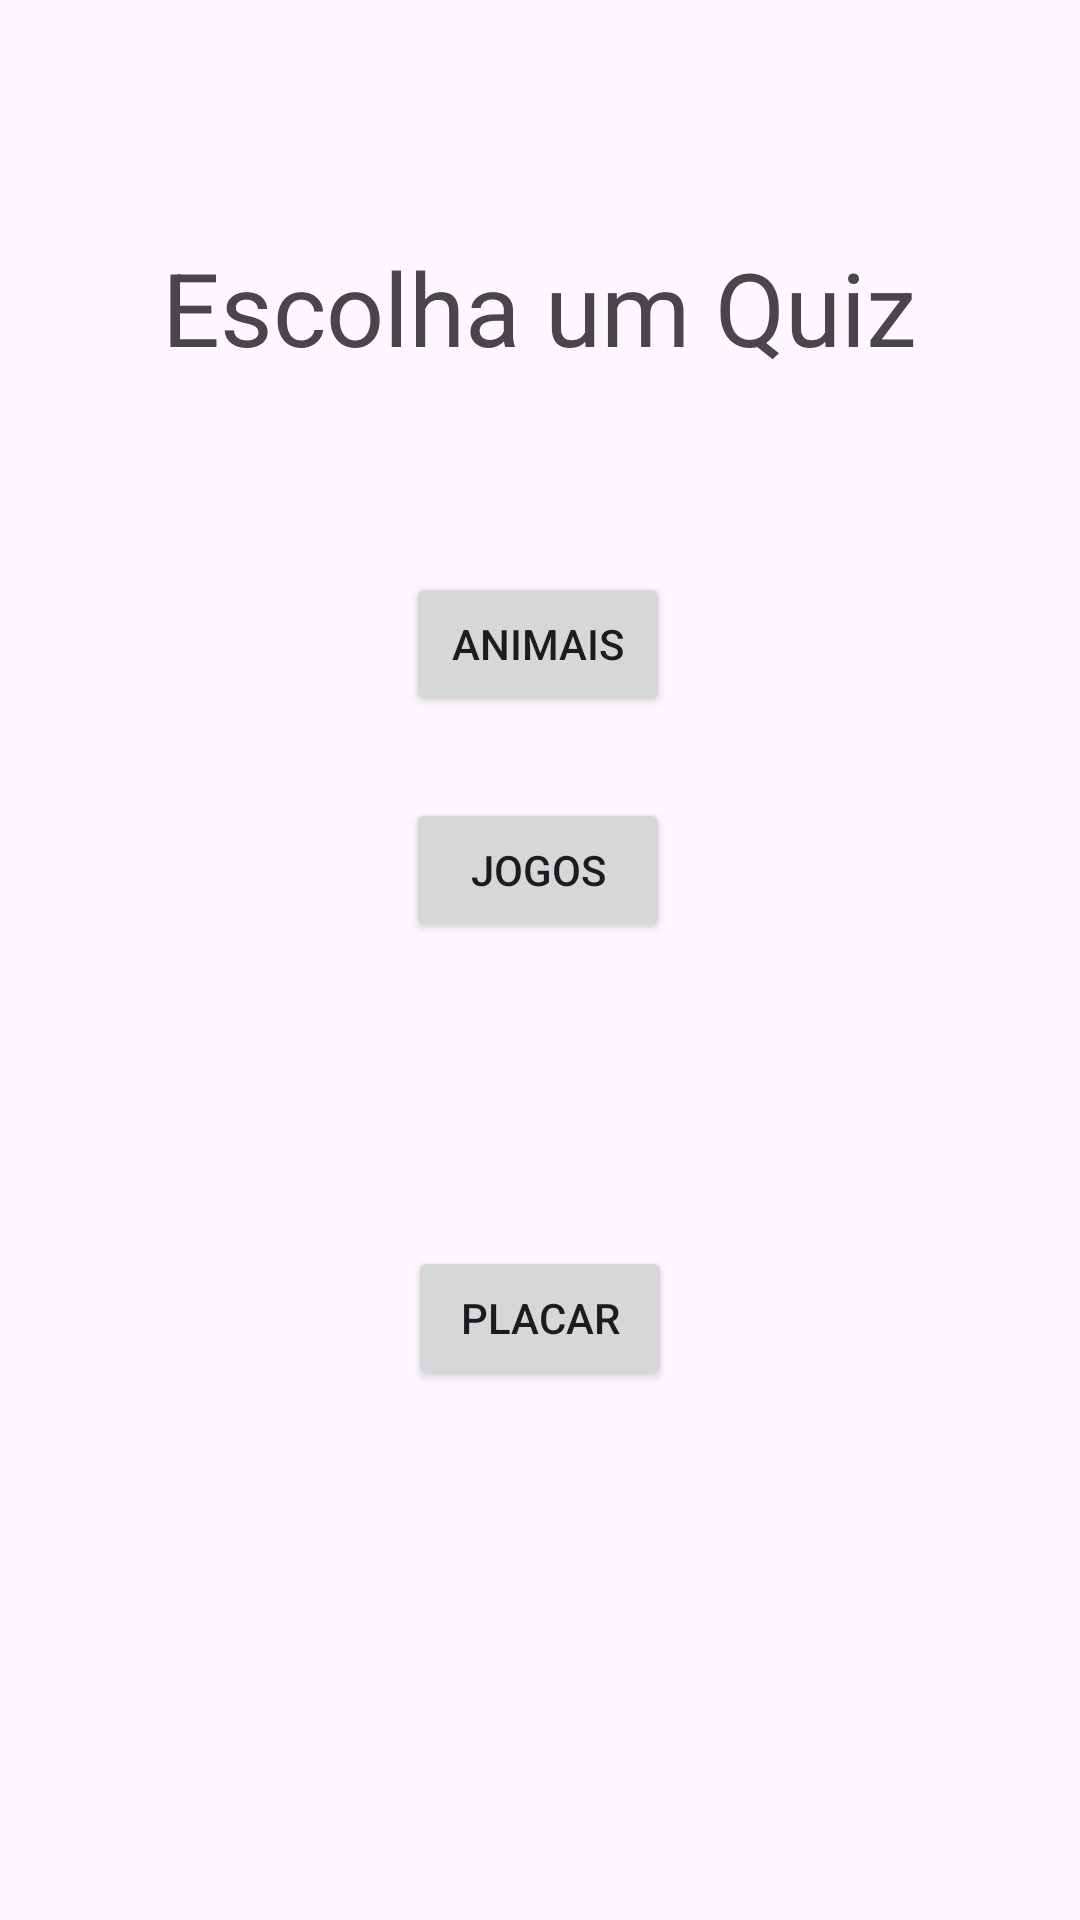

Write the Android layout XML for this screen, with the resource values it uses.
<!-- AndroidManifest.xml: activity theme Theme.Aula7 -->
<!-- res/layout/activity_main.xml -->
<?xml version="1.0" encoding="utf-8"?>

<LinearLayout xmlns:android="http://schemas.android.com/apk/res/android"
    xmlns:app="http://schemas.android.com/apk/res-auto"
    xmlns:tools="http://schemas.android.com/tools"
    android:orientation="vertical"
    android:layout_width="match_parent"
    android:layout_height="match_parent">

    <androidx.constraintlayout.widget.ConstraintLayout
        android:layout_width="match_parent"
        android:layout_height="match_parent">

        <Button
            android:id="@+id/BtnQuizDois"
            android:layout_width="wrap_content"
            android:layout_height="wrap_content"
            android:text="Jogos"
            app:layout_constraintBottom_toTopOf="@+id/BtnPlacar"
            app:layout_constraintEnd_toEndOf="parent"
            app:layout_constraintHorizontal_bias="0.498"
            app:layout_constraintStart_toStartOf="parent"
            app:layout_constraintTop_toBottomOf="@+id/BtnQuizOne"
            app:layout_constraintVertical_bias="0.212" />

        <Button
            android:id="@+id/BtnPlacar"
            android:layout_width="wrap_content"
            android:layout_height="wrap_content"
            android:text="Placar"
            app:layout_constraintBottom_toBottomOf="parent"
            app:layout_constraintEnd_toEndOf="parent"
            app:layout_constraintStart_toStartOf="parent"
            app:layout_constraintTop_toBottomOf="@+id/BtnQuizOne" />

        <Button
            android:id="@+id/BtnQuizOne"
            android:layout_width="wrap_content"
            android:layout_height="wrap_content"
            android:text="Animais"
            app:layout_constraintBottom_toBottomOf="parent"
            app:layout_constraintEnd_toEndOf="parent"
            app:layout_constraintHorizontal_bias="0.498"
            app:layout_constraintStart_toStartOf="parent"
            app:layout_constraintTop_toTopOf="parent"
            app:layout_constraintVertical_bias="0.322" />

        <TextView
            android:id="@+id/textView10"
            android:layout_width="wrap_content"
            android:layout_height="wrap_content"
            android:text="Escolha um Quiz"
            android:textSize="34sp"
            app:layout_constraintBottom_toBottomOf="parent"
            app:layout_constraintEnd_toEndOf="parent"
            app:layout_constraintHorizontal_bias="0.498"
            app:layout_constraintStart_toStartOf="parent"
            app:layout_constraintTop_toTopOf="parent"
            app:layout_constraintVertical_bias="0.134" />

    </androidx.constraintlayout.widget.ConstraintLayout>

</LinearLayout>
<!-- resources referenced by this layout -->
<resources>
  <style name="Theme.Aula7" parent="android:Theme.Material.Light.NoActionBar" />
</resources>
